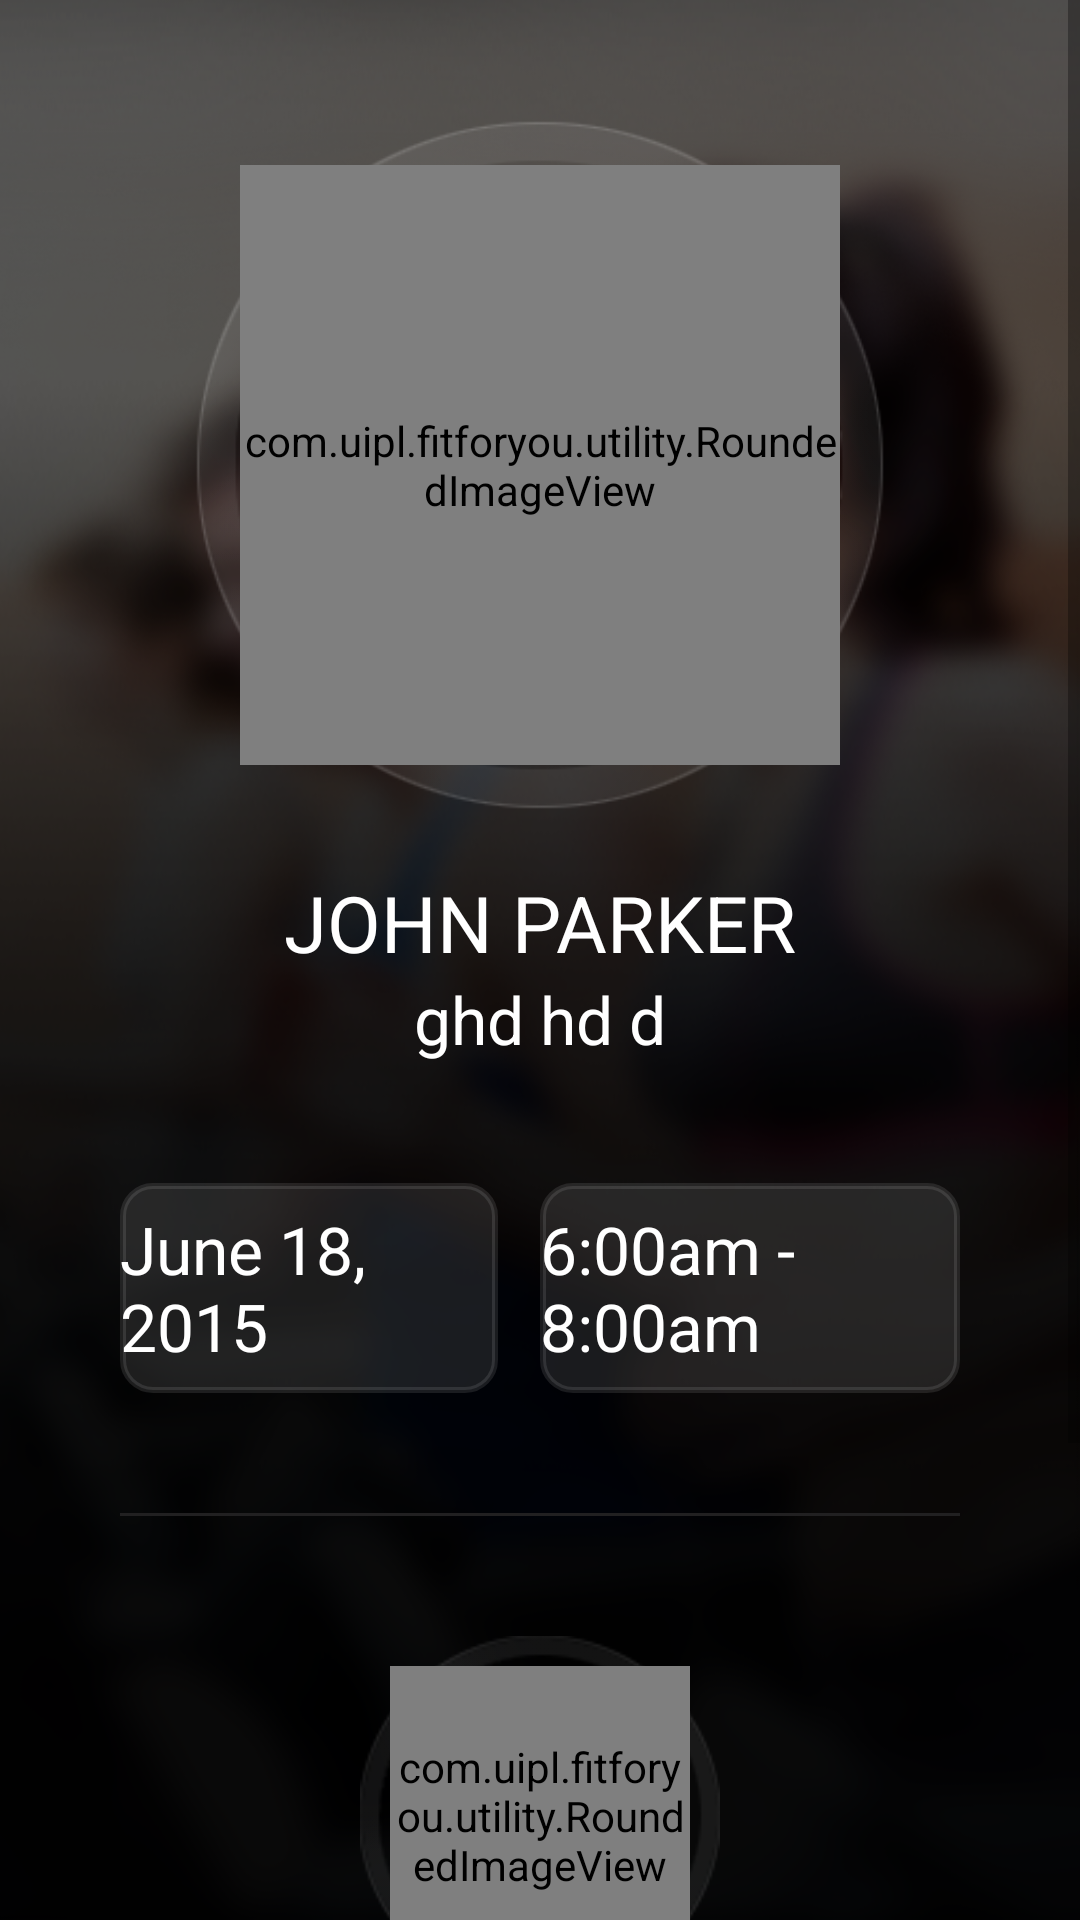

The Android layout XML behind this screen, and the referenced resources:
<!-- AndroidManifest.xml: fallback theme Theme.MaterialComponents.DayNight.NoActionBar -->
<!-- res/layout/client_home.xml -->
<?xml version="1.0" encoding="utf-8"?>

<LinearLayout xmlns:android="http://schemas.android.com/apk/res/android"
    android:layout_width="match_parent"
    android:layout_height="match_parent"
    android:background="@drawable/splash_blur"
    android:orientation="vertical" >

    <ScrollView
        android:id="@+id/scrollView1"
        android:layout_width="match_parent"
        android:layout_height="match_parent" >

        <LinearLayout
            android:layout_width="match_parent"
            android:layout_height="match_parent"
            android:orientation="vertical" >

            <RelativeLayout
                android:layout_width="match_parent"
                android:layout_height="match_parent"
                android:layout_marginLeft="40dp"
                android:layout_marginRight="40dp"
                android:layout_marginTop="40dp" >

                <RelativeLayout
                    android:id="@+id/rl_client_profile"
                    android:layout_width="230dp"
                    android:layout_height="230dp"
                    android:layout_centerHorizontal="true"
                    android:background="@drawable/profile_bg" >

                    <com.uipl.fitforyou.utility.RoundedImageView
                        android:id="@+id/iv_client"
                        android:layout_width="200dp"
                        android:layout_height="200dp"
                        android:layout_centerHorizontal="true"
                        android:layout_centerVertical="true"
                        android:scaleType="fitXY" />
                </RelativeLayout>

                <TextView
                    android:id="@+id/tv_clientname"
                    android:layout_width="wrap_content"
                    android:layout_height="wrap_content"
                    android:layout_below="@+id/rl_client_profile"
                    android:layout_centerHorizontal="true"
                    android:layout_marginBottom="0dp"
                    android:layout_marginTop="20dp"
                    android:text="JOHN PARKER"
                    android:textColor="@color/white"
                    android:textSize="26sp" />

                <TextView
                    android:id="@+id/tv_clientplace"
                    android:layout_width="wrap_content"
                    android:layout_height="wrap_content"
                    android:layout_below="@+id/tv_clientname"
                    android:layout_centerHorizontal="true"
                    android:layout_marginBottom="40dp"
                    android:text="ghd hd d"
                    android:textColor="@color/white"
                    android:textSize="22sp" />

                <LinearLayout
                    android:id="@+id/ll_session"
                    android:layout_width="match_parent"
                    android:layout_height="wrap_content"
                    android:layout_below="@+id/tv_clientplace"
                    android:orientation="horizontal"
                    android:weightSum="20" >

                    <RelativeLayout
                        android:layout_width="0dp"
                        android:layout_height="70dp"
                        android:layout_weight="9"
                        android:background="@drawable/round_transparent_bg" >

                        <TextView
                            android:id="@+id/tv_client_session_date"
                            android:layout_width="wrap_content"
                            android:layout_height="wrap_content"
                            android:layout_centerInParent="true"
                            android:text="June 18, 2015"
                            android:textColor="@color/white"
                            android:textSize="22sp" />
                    </RelativeLayout>

                    <View
                        android:layout_width="0dp"
                        android:layout_height="50dp"
                        android:layout_weight="1" />

                    <RelativeLayout
                        android:layout_width="0dp"
                        android:layout_height="70dp"
                        android:layout_weight="10"
                        android:background="@drawable/round_transparent_bg" >

                        <TextView
                            android:id="@+id/tv_client_session_time"
                            android:layout_width="wrap_content"
                            android:layout_height="wrap_content"
                            android:layout_centerInParent="true"
                            android:text="6:00am - 8:00am"
                            android:textColor="@color/white"
                            android:textSize="22sp" />
                    </RelativeLayout>
                </LinearLayout>

                <View
                    android:id="@+id/sep"
                    android:layout_width="match_parent"
                    android:layout_height="1dp"
                    android:layout_below="@+id/ll_session"
                    android:layout_marginTop="40dp"
                    android:background="@color/divider_fitforu" />

                <RelativeLayout
                    android:id="@+id/rl_trainer_profile"
                    android:layout_width="120dp"
                    android:layout_height="120dp"
                    android:layout_below="@+id/sep"
                    android:layout_centerHorizontal="true"
                    android:layout_marginTop="40dp"
                    android:background="@drawable/bottom_profile_bg" >

                    <com.uipl.fitforyou.utility.RoundedImageView
                        android:id="@+id/iv_trainer"
                        android:layout_width="100dp"
                        android:layout_height="100dp"
                        android:layout_centerHorizontal="true"
                        android:layout_centerVertical="true"
                        android:scaleType="fitXY" />
                </RelativeLayout>

                <TextView
                    android:id="@+id/tv_trainername"
                    android:layout_width="wrap_content"
                    android:layout_height="wrap_content"
                    android:layout_below="@+id/rl_trainer_profile"
                    android:layout_centerHorizontal="true"
                    android:layout_marginBottom="0dp"
                    android:layout_marginTop="20dp"
                    android:text="PETER MULLER"
                    android:textColor="@color/white"
                    android:textSize="18sp" />

                <TextView
                    android:id="@+id/tv_trainerplace"
                    android:layout_width="wrap_content"
                    android:layout_height="wrap_content"
                    android:layout_below="@+id/tv_trainername"
                    android:layout_centerHorizontal="true"
                    android:layout_marginBottom="20dp"
                    android:text="Trainer"
                    android:textColor="@color/white"
                    android:textSize="16sp" />

                <Button
                    android:id="@+id/btn_client_attendance"
                    android:layout_width="match_parent"
                    android:layout_height="80dp"
                    android:layout_below="@+id/tv_trainerplace"
                    android:layout_marginLeft="80dp"
                    android:layout_marginRight="80dp"
                    android:layout_marginTop="20dp"
                    android:background="@drawable/green_btn"
                    android:textColor="@color/white"
                    android:textSize="35sp" />
            </RelativeLayout>
        </LinearLayout>
    </ScrollView>

</LinearLayout>
<!-- resources referenced by this layout -->
<resources>
  <color name="divider_fitforu">#212021</color>
  <color name="white">#ffffffff</color>
  <!-- drawable bottom_profile_bg: png bitmap (drawable, 17856 bytes) -->
  <!-- drawable green_btn (drawable) -->
  <?xml version="1.0" encoding="utf-8"?>
  
  <selector xmlns:android="http://schemas.android.com/apk/res/android">
  
      <item android:drawable="@drawable/butn_selected" android:state_pressed="true"></item>
      <item android:drawable="@drawable/btn_unselected"></item>
  
  </selector>
  <!-- drawable profile_bg: png bitmap (drawable, 23062 bytes) -->
  <!-- drawable round_transparent_bg (drawable) -->
  <?xml version="1.0" encoding="UTF-8"?>
  
  <shape xmlns:android="http://schemas.android.com/apk/res/android" >
  
      <solid android:color="@color/transparent" />
  
      <stroke
          android:width="2dip"
          android:color="@color/transparent" />
  
      <corners android:radius="10dip" />
  
  </shape>
  <!-- drawable splash_blur: png bitmap (drawable, 295302 bytes) -->
  <!-- drawable butn_selected (drawable) -->
  <?xml version="1.0" encoding="utf-8"?>
  
  <shape xmlns:android="http://schemas.android.com/apk/res/android"
      android:shape="rectangle" >
  
      <gradient
          android:angle="270"
          android:endColor="#2E6C1A"
          android:startColor="#2E6C1A" />
  
  </shape>
  <!-- drawable btn_unselected (drawable) -->
  <?xml version="1.0" encoding="utf-8"?>
  
  <shape xmlns:android="http://schemas.android.com/apk/res/android"
      android:shape="rectangle" >
  
      <gradient
          android:angle="270"
          android:endColor="#2E6C1A"
          android:startColor="#3a8721" />
  
  </shape>
  <color name="transparent">#1AFFFFFF</color>
</resources>
